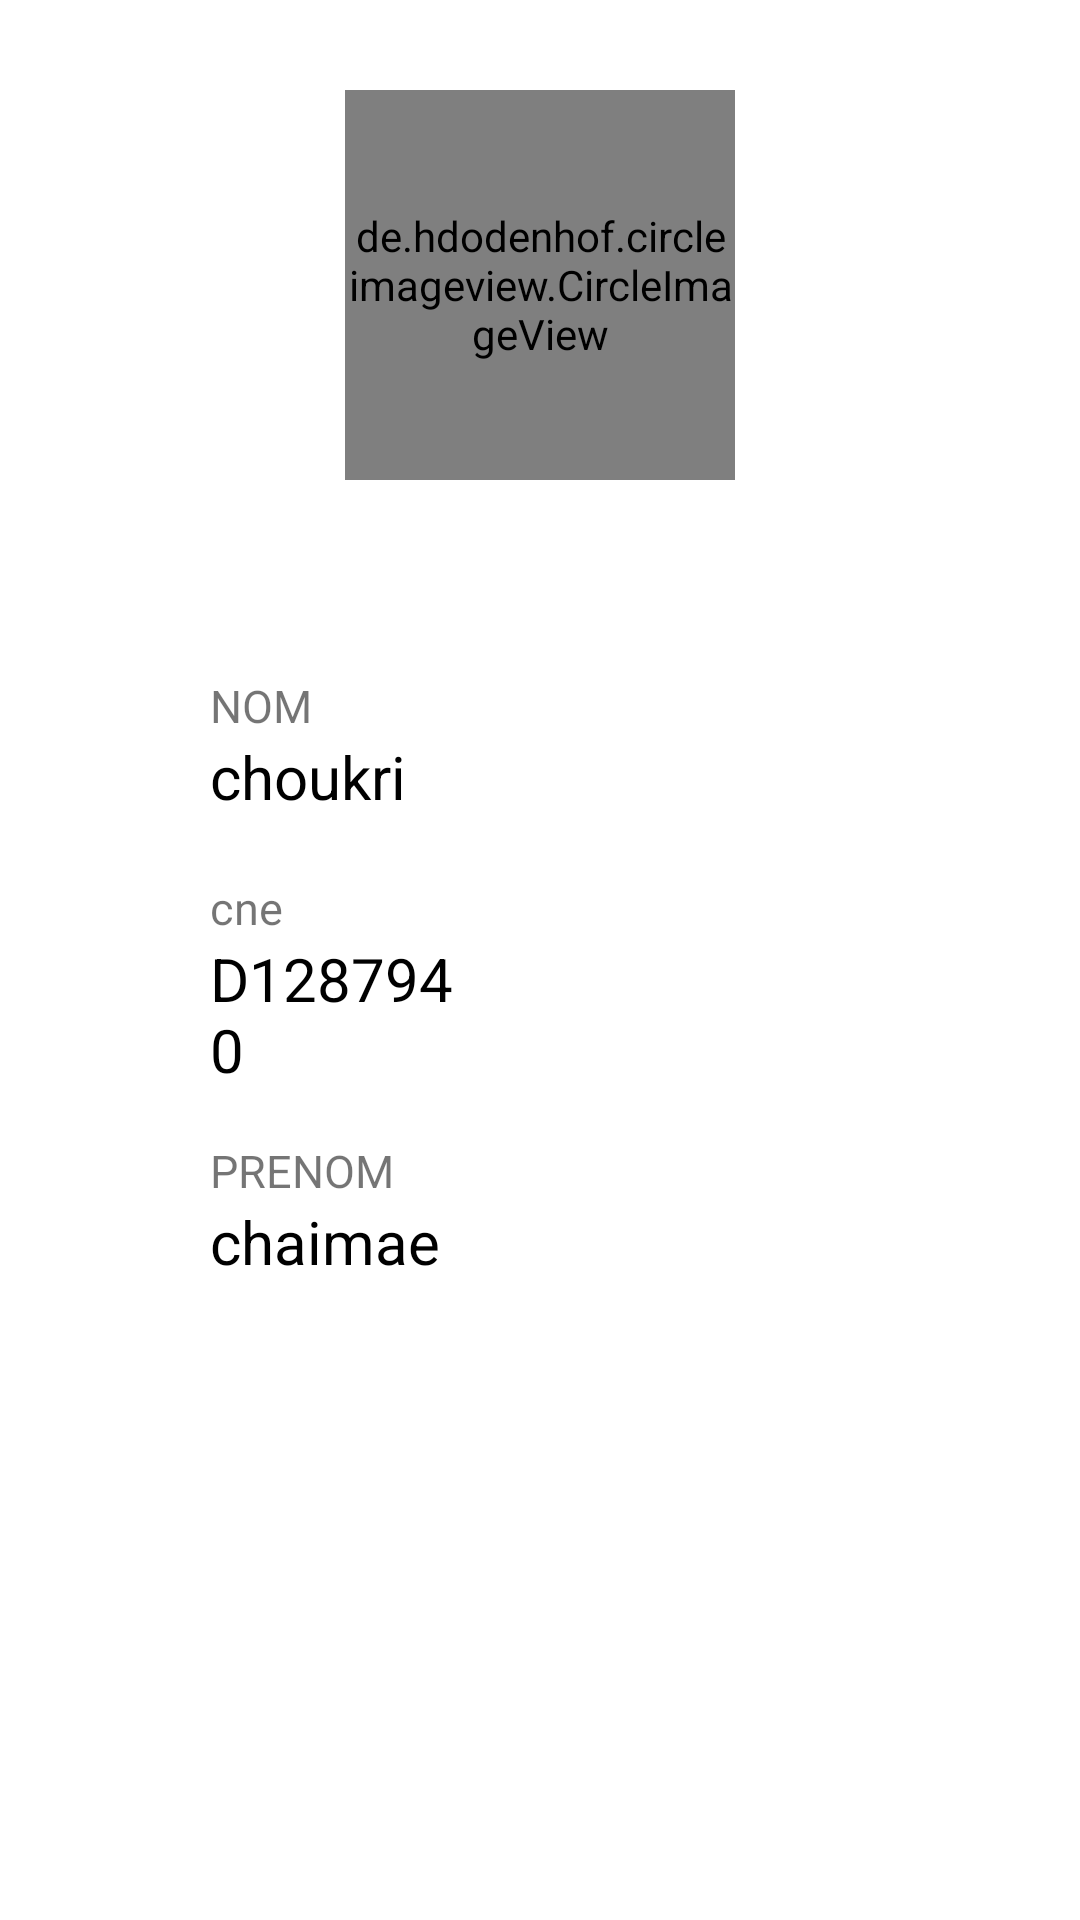

This screen was rendered from an Android layout file. Write that file and the resources it references.
<!-- AndroidManifest.xml: application theme Theme.Looogin -->
<!-- res/layout/etudiant_profiel.xml -->
<?xml version="1.0" encoding="utf-8"?>
<RelativeLayout xmlns:android="http://schemas.android.com/apk/res/android"
    xmlns:app="http://schemas.android.com/apk/res-auto"
    xmlns:tools="http://schemas.android.com/tools"
    android:layout_width="match_parent"
    android:layout_height="match_parent"
    tools:context=".Etudiant">

    <de.hdodenhof.circleimageview.CircleImageView
        android:id="@+id/profileimage"
        android:layout_width="130dp"
        android:layout_height="130dp"
        android:layout_centerHorizontal="true"
        android:layout_marginStart="15dp"
        android:layout_marginTop="30dp"
        android:scaleType="centerCrop"
        android:src="@drawable/im7" />

    <RelativeLayout
        android:id="@+id/relativename"
        android:layout_width="match_parent"
        android:layout_height="wrap_content"
        android:layout_below="@id/profileimage"
        android:layout_marginTop="55dp"
        android:paddingVertical="10dp">

        <LinearLayout
            android:layout_width="wrap_content"
            android:layout_height="wrap_content"
            android:layout_marginStart="70dp"
            android:orientation="vertical">

            <TextView
                android:layout_width="wrap_content"
                android:layout_height="wrap_content"
                android:text="NOM"
                android:textSize="15sp" />

            <TextView
                android:id="@+id/nom"
                android:layout_width="wrap_content"
                android:layout_height="wrap_content"
                android:text="choukri "
                android:textColor="@color/black"
                android:textSize="20sp" />


        </LinearLayout>

    </RelativeLayout>


    <RelativeLayout
        android:id="@+id/prenom_etudiant"
        android:layout_width="match_parent"
        android:layout_height="wrap_content"
        android:layout_below="@id/profileimage"
        android:layout_marginTop="210dp"
        android:paddingVertical="10dp">

        <LinearLayout
            android:layout_width="wrap_content"
            android:layout_height="wrap_content"
            android:layout_marginStart="70dp"
            android:orientation="vertical">

            <TextView
                android:layout_width="wrap_content"
                android:layout_height="wrap_content"
                android:text="PRENOM"
                android:textSize="15sp" />

            <TextView
                android:id="@+id/prenom"
                android:layout_width="89dp"
                android:layout_height="wrap_content"
                android:text="chaimae"
                android:textColor="@color/black"
                android:textSize="20sp" />


        </LinearLayout>

    </RelativeLayout>

    <RelativeLayout
        android:id="@+id/cin_etudiant"
        android:layout_width="match_parent"
        android:layout_height="wrap_content"
        android:layout_below="@id/relativename"
        android:paddingVertical="10dp">

        <LinearLayout
            android:layout_width="wrap_content"
            android:layout_height="wrap_content"
            android:layout_marginStart="70dp"
            android:orientation="vertical">

            <TextView
                android:layout_width="match_parent"
                android:layout_height="wrap_content"
                android:text="cne"
                android:textSize="15sp" />

            <TextView
                android:id="@+id/cin"
                android:layout_width="86dp"
                android:layout_height="wrap_content"
                android:text="D1287940"
                android:textColor="@color/black"
                android:textSize="20sp" />


        </LinearLayout>


    </RelativeLayout>

</RelativeLayout>
<!-- resources referenced by this layout -->
<resources>
  <color name="black">#FF000000</color>
  <!-- drawable im7: jpg bitmap (drawable-v24, 31706 bytes) -->
  <style name="Theme.Looogin" parent="Theme.MaterialComponents.DayNight.DarkActionBar">
          
          <item name="colorPrimary">@color/purple_500</item>
          <item name="colorPrimaryVariant">@color/purple_700</item>
          <item name="colorOnPrimary">@color/white</item>
          
          <item name="colorSecondary">@color/teal_200</item>
          <item name="colorSecondaryVariant">@color/teal_700</item>
          <item name="colorOnSecondary">@color/black</item>
          
          <item name="android:statusBarColor" tools:targetApi="l">?attr/colorPrimaryVariant</item>
          
      </style>
  <color name="purple_500">#FF6200EE</color>
  <color name="purple_700">#FF3700B3</color>
  <color name="white">#FFFFFFFF</color>
  <color name="teal_200">#FF03DAC5</color>
  <color name="teal_700">#FF018786</color>
</resources>
